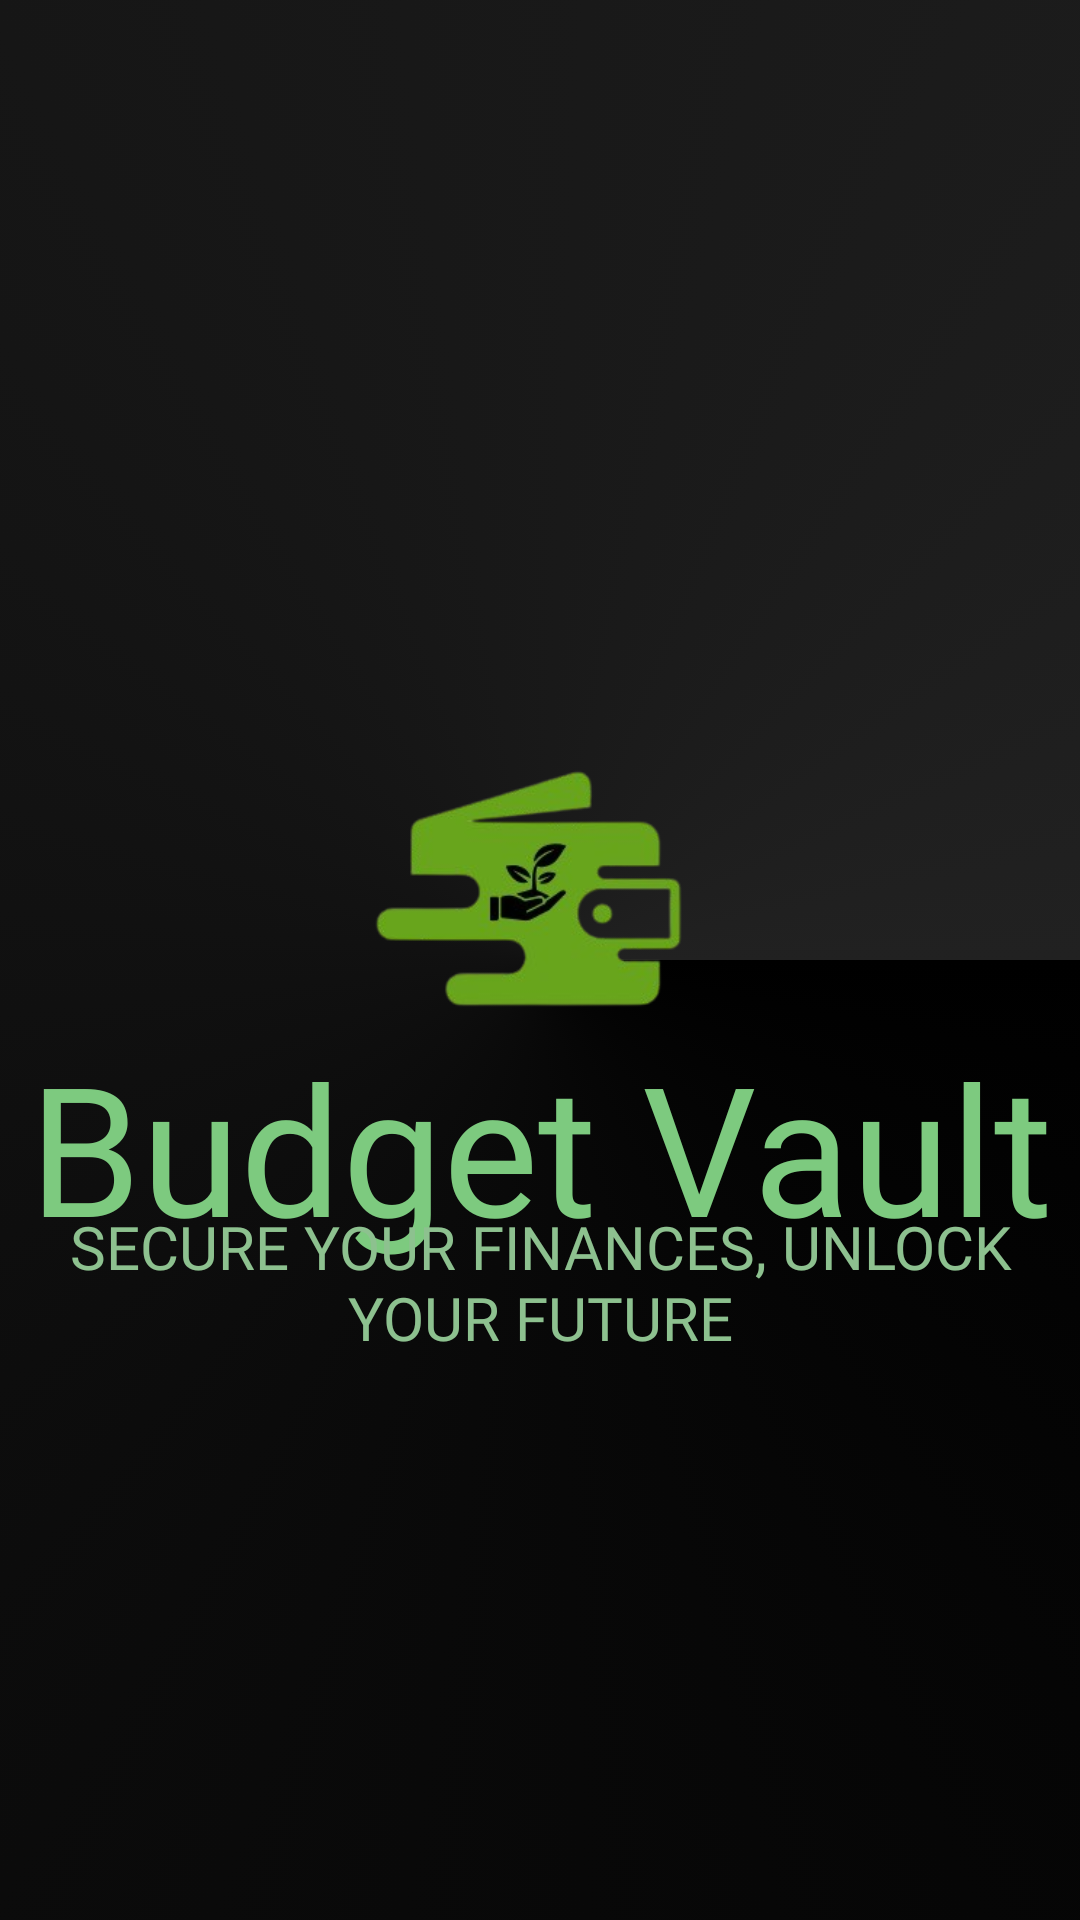

Write the Android layout XML for this screen, with the resource values it uses.
<!-- AndroidManifest.xml: application theme Theme.BudgetVault -->
<!-- res/layout/activity_logo_slogan.xml -->
<?xml version="1.0" encoding="utf-8"?>
<LinearLayout xmlns:android="http://schemas.android.com/apk/res/android"
    xmlns:app="http://schemas.android.com/apk/res-auto"
    xmlns:tools="http://schemas.android.com/tools"
    android:id="@+id/main"
    android:layout_width="match_parent"
    android:layout_height="match_parent"
    android:background="@drawable/gradient_background"
    android:orientation="vertical"
    tools:context=".LogoSloganActivity">


    <ImageView
        android:id="@+id/imageView"
        android:layout_width="273dp"
        android:layout_height="242dp"
        android:layout_gravity="center_horizontal|center_vertical"
        android:translationY="180dp"
        app:srcCompat="@drawable/bvlogo" />

    <TextView
        android:id="@+id/textView3"
        android:layout_width="match_parent"
        android:layout_height="wrap_content"
        android:layout_gravity="center_horizontal"
        android:fontFamily="@font/bebas_neue"
        android:text="Budget Vault"
        android:textAlignment="center"
        android:textColor="#7DCA7F"
        android:textSize="60sp"
        android:translationY="100dp" />

    <TextView
        android:id="@+id/textView4"
        android:layout_width="match_parent"
        android:layout_height="wrap_content"
        android:layout_gravity="center_horizontal"
        android:fontFamily="@font/bebas_neue"
        android:text="SECURE YOUR FINANCES, UNLOCK YOUR FUTURE"
        android:textAlignment="center"
        android:textColor="#8DC18F"
        android:textSize="20sp"
        android:translationY="80sp" />

</LinearLayout>
<!-- resources referenced by this layout -->
<resources>
  <!-- drawable bvlogo: png bitmap (drawable, 38944 bytes) -->
  <!-- drawable gradient_background (drawable) -->
  <?xml version="1.0" encoding="utf-8"?>
  <selector xmlns:android="http://schemas.android.com/apk/res/android">
      <item>
          <shape>
              <gradient
                  android:type="sweep"
                  android:angle="90"
                  android:startColor="#000000"
                  android:endColor="#212121"/>
          </shape>
      </item>
  </selector>
  <style name="Theme.BudgetVault" parent="Base.Theme.BudgetVault" />
  <style name="Base.Theme.BudgetVault" parent="Theme.Material3.DayNight.NoActionBar">
          
          <item name="colorPrimary">@color/purple_500</item>
          <item name="colorPrimaryVariant">@color/purple_700</item>
          <item name="colorOnPrimary">@color/white</item>
          
          <item name="colorSecondary">@color/teal_200</item>
          <item name="colorSecondaryVariant">@color/teal_700</item>
          <item name="colorOnSecondary">@color/black</item>
  
          
          <item name="backgroundColor">@color/background_light</item>
          <item name="cardBackgroundColor">@color/card_background_light</item>
          <item name="textPrimaryColor">@color/text_primary_light</item>
          <item name="textSecondaryColor">@color/text_secondary_light</item>
          <item name="accentColor">@color/accent_light</item>
          <item name="dividerColor">@color/divider_light</item>
          <item name="expenseListBgColor">@color/expense_list_bg_light</item>
          <item name="tabSelectedColor">@color/tab_selected_light</item>
      </style>
  <color name="purple_500">#000000</color>
  <color name="purple_700">#000000</color>
  <color name="white">#F5F5F5</color>
  <color name="teal_200">#000000</color>
  <color name="teal_700">#000000</color>
  <color name="black">#000000</color>
  <color name="background_light">#A6A2A2</color>
  <color name="card_background_light">#F5F5F5</color>
  <color name="text_primary_light">#000000</color>
  <color name="text_secondary_light">#666666</color>
  <color name="accent_light">#4CAF50</color>
  <color name="divider_light">#E0E0E0</color>
  <color name="expense_list_bg_light">#FAE4E4</color>
  <color name="tab_selected_light">#FFE0E0</color>
</resources>
